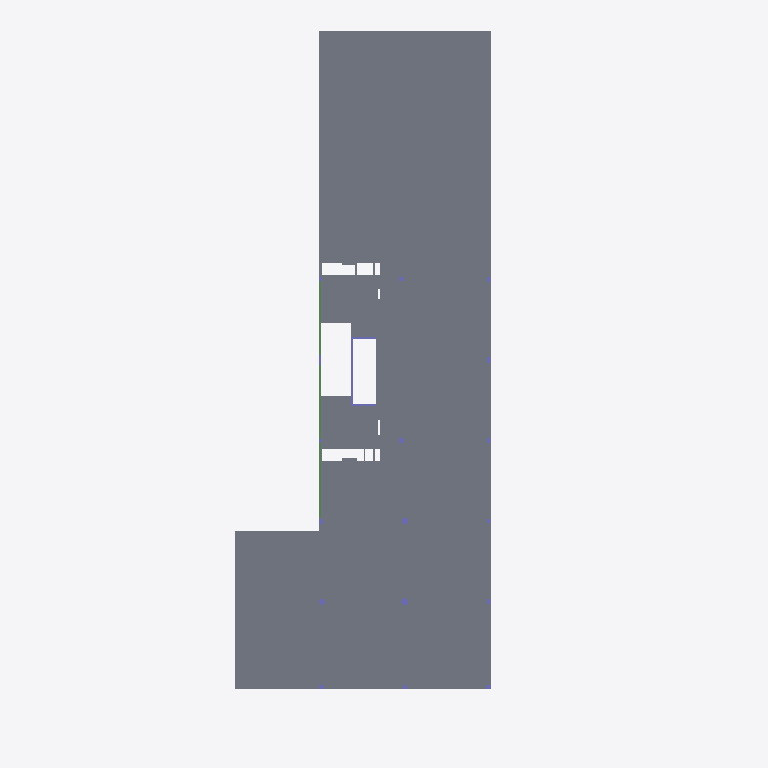
Plan cut of the same IFC building model at storey 'NPA_P2' (level 8.95 m, cut at 10.35 m), seen from above with north up, elements coloured by IFC class: 5 columns (violet), 3 beams (green), 2 slabs (grey). Cut surfaces are drawn darker.
Extent 30.0 m × 71.4 m × 32.7 m (x, y, z). Storeys (9): NPA_S2 at -6.69 m; NPA_S1 at -3.39 m; NPA_PB at 0.35 m; NPA_P1 at 4.90 m; NPA_P2 at 8.95 m; NPA_P3 at 13.00 m; NPA_P4 at 17.05 m; NPA_P5 at 21.10 m; NPA_P6 at 25.15 m. Elements (194): 143 IfcColumn, 21 IfcWallStandardCase, 16 IfcSlab, 12 IfcBeam, 2 IfcBuildingElementProxy.

HEADER;
FILE_DESCRIPTION(('ViewDefinition [CoordinationView_V2.0]'),'2;1');
FILE_NAME('1604-SA65_EST','2020-05-14T21:11:28',(''),(''),'The EXPRESS Data Manager Version 5.02.0100.07 : 28 Aug 2013','20170223_1515(x64) - Exporter 18.0.0.420 - Alternate UI 18.0.0.420','');
FILE_SCHEMA(('IFC2X3'));
ENDSEC;
DATA;
#110=IFCPROJECT('0w99t5Q8LF7fpaQJG5yyMn',#47,'1604-SA65_EST',$,$,'Edificio de oficinas - SAnº65','As-built',(#102),#97);
#129=IFCBUILDINGSTOREY('0w99t5Q8LF7fpaQJJw3b_d',#47,'NPA_S2',$,$,#127,$,'NPA_S2',.ELEMENT.,-6.69);
#135=IFCBUILDINGSTOREY('0w99t5Q8LF7fpaQJJw3b_c',#47,'NPA_S1',$,$,#134,$,'NPA_S1',.ELEMENT.,-3.39);
#141=IFCBUILDINGSTOREY('0w99t5Q8LF7fpaQJJw3b_h',#47,'NPA_PB',$,$,#140,$,'NPA_PB',.ELEMENT.,0.349999999999995);
#147=IFCBUILDINGSTOREY('0w99t5Q8LF7fpaQJJw3b_j',#47,'NPA_P1',$,$,#146,$,'NPA_P1',.ELEMENT.,4.9);
#153=IFCBUILDINGSTOREY('0w99t5Q8LF7fpaQJJw3b_l',#47,'NPA_P2',$,$,#152,$,'NPA_P2',.ELEMENT.,8.95);
#159=IFCBUILDINGSTOREY('0w99t5Q8LF7fpaQJJw3b_n',#47,'NPA_P3',$,$,#158,$,'NPA_P3',.ELEMENT.,13.0);
#165=IFCBUILDINGSTOREY('0w99t5Q8LF7fpaQJJw3b_p',#47,'NPA_P4',$,$,#164,$,'NPA_P4',.ELEMENT.,17.05);
#171=IFCBUILDINGSTOREY('0w99t5Q8LF7fpaQJJw3b_r',#47,'NPA_P5',$,$,#170,$,'NPA_P5',.ELEMENT.,21.1);
#177=IFCBUILDINGSTOREY('0w99t5Q8LF7fpaQJJw3b_t',#47,'NPA_P6',$,$,#176,$,'NPA_P6',.ELEMENT.,25.15);
#12764=IFCSLAB('292oEvIrL0lhC5imGOV6Zt',#47,'Suelo:LOSA POSTESADA - HP-30/B/20/I - 240 mm:183473',$,'Suelo:LOSA POSTESADA - HP-30/B/20/I - 240 mm',#12664,#12762,'183473',.FLOOR.);
#13186=IFCSLAB('292oEvIrL0lhC5imGOV6jN',#47,'Suelo:LOSA POSTESADA - HP-30/B/20/I - 300 mm:184081',$,'Suelo:LOSA POSTESADA - HP-30/B/20/I - 300 mm',#13159,#13184,'184081',.FLOOR.);
#14690=IFCBEAM('18g1BxNq54nRhztMEsEJPP',#47,'Zuncho perimetral:VIGA 200 x 700 mm:187064',$,'Zuncho perimetral:VIGA 200 x 700 mm:182624',#14668,#14688,'187064');
#14729=IFCBEAM('18g1BxNq54nRhztMEsEJUe',#47,'Zuncho perimetral:VIGA 200 x 700 mm:187209',$,'Zuncho perimetral:VIGA 200 x 700 mm:182624',#14707,#14727,'187209');
#14768=IFCBEAM('18g1BxNq54nRhztMEsEJTd',#47,'Zuncho perimetral:VIGA 200 x 700 mm:187270',$,'Zuncho perimetral:VIGA 200 x 700 mm:182624',#14746,#14766,'187270');
#14907=IFCCOLUMN('1ClgkGNlj10BEnuq9A8GnV',#47,'PILAR RECTANGULAR:250 x 6450 mm:187770',$,'250 x 6450 mm',#14906,#14901,'187770');
#14815=IFCCOLUMN('1ClgkGNlj10BEnuq9A8GnJ',#47,'PILAR RECTANGULAR:2550 x 250 mm:187766',$,'2550 x 250 mm',#14814,#14809,'187766');
#14861=IFCCOLUMN('1ClgkGNlj10BEnuq9A8GnT',#47,'PILAR RECTANGULAR:2550 x 250 mm:187768',$,'2550 x 250 mm',#14860,#14855,'187768');
#15130=IFCCOLUMN('1ClgkGNlj10BEnuq9A8GoX',#47,'PILAR CIRCULAR:700 mm:187780',$,'700 mm',#15129,#15124,'187780');
#15264=IFCCOLUMN('1ClgkGNlj10BEnuq9A8Gol',#47,'PILAR CIRCULAR:650 mm:187786',$,'650 mm',#15263,#15258,'187786');
ENDSEC;